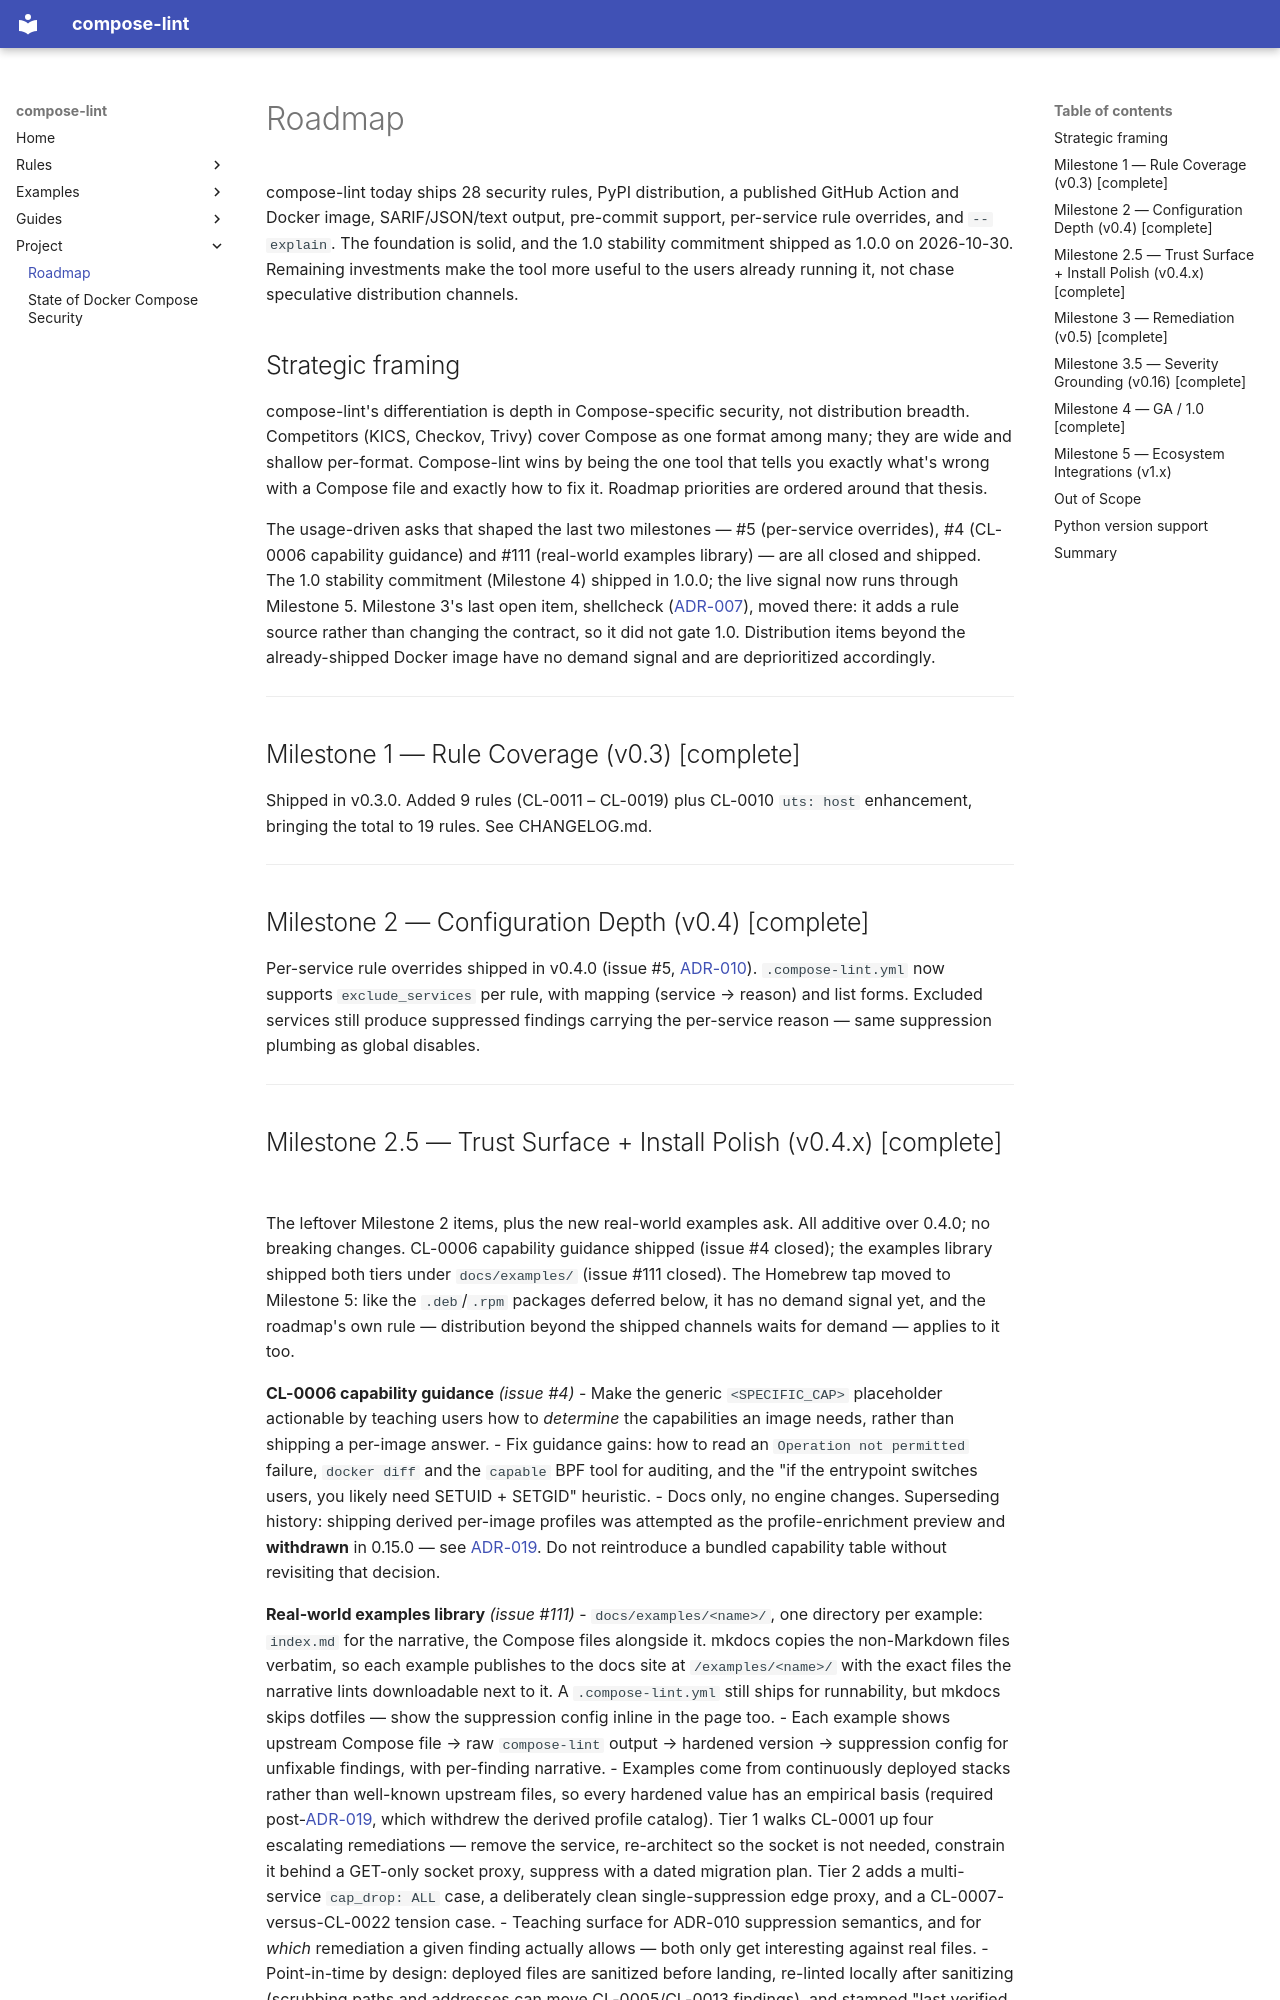

repository: tmatens/compose-lint · page: ROADMAP/index.html · generator: mkdocs

# Roadmap

compose-lint today ships 28 security rules, PyPI distribution, a published GitHub Action and Docker image, SARIF/JSON/text output, pre-commit support, per-service rule overrides, and `--explain`. The foundation is solid, and the 1.0 stability commitment shipped as 1.0.0 on 2026-10-30. Remaining investments make the tool more useful to the users already running it, not chase speculative distribution channels.

## Strategic framing

compose-lint's differentiation is depth in Compose-specific security, not distribution breadth. Competitors (KICS, Checkov, Trivy) cover Compose as one format among many; they are wide and shallow per-format. Compose-lint wins by being the one tool that tells you exactly what's wrong with a Compose file and exactly how to fix it. Roadmap priorities are ordered around that thesis.

The usage-driven asks that shaped the last two milestones — #5 (per-service overrides), #4 (CL-0006 capability guidance) and #111 (real-world examples library) — are all closed and shipped. The 1.0 stability commitment (Milestone 4) shipped in 1.0.0; the live signal now runs through Milestone 5. Milestone 3's last open item, shellcheck ([ADR-007](adr/007-shellcheck-integration.md)), moved there: it adds a rule source rather than changing the contract, so it did not gate 1.0. Distribution items beyond the already-shipped Docker image have no demand signal and are deprioritized accordingly.

---

## Milestone 1 — Rule Coverage (v0.3) [complete]

Shipped in v0.3.0. Added 9 rules (CL-0011 – CL-0019) plus CL-0010 `uts: host` enhancement, bringing the total to 19 rules. See CHANGELOG.md.

---

## Milestone 2 — Configuration Depth (v0.4) [complete]

Per-service rule overrides shipped in v0.4.0 (issue #5, [ADR-010](adr/010-per-service-rule-overrides.md)). `.compose-lint.yml` now supports `exclude_services` per rule, with mapping (service → reason) and list forms. Excluded services still produce suppressed findings carrying the per-service reason — same suppression plumbing as global disables.

---
